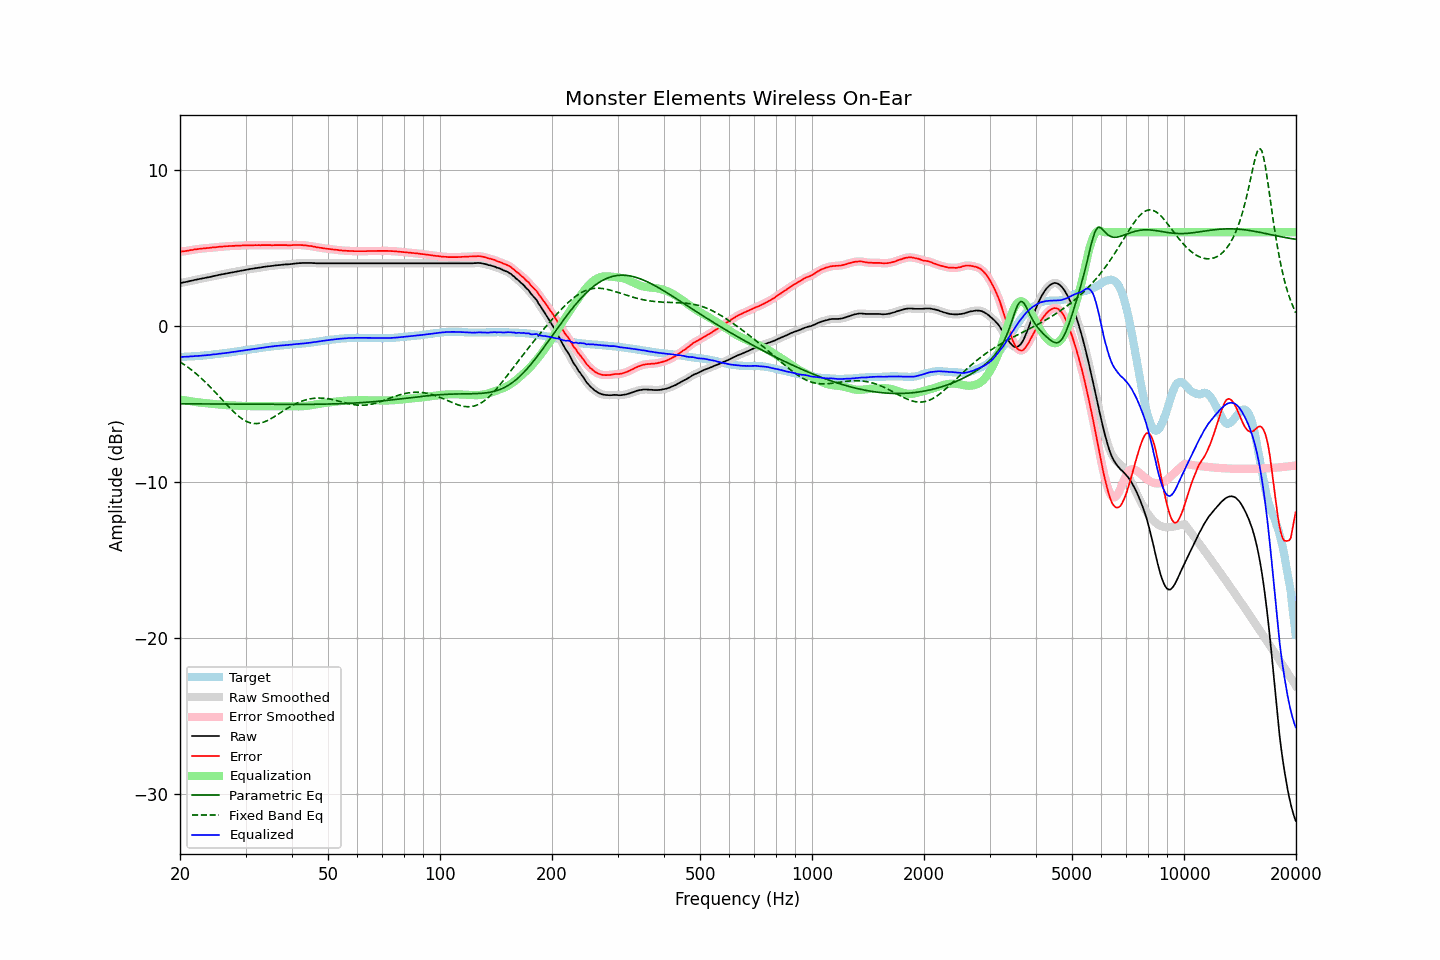

Data behind this chart, as committed beside it:
frequency, raw, error, smoothed, error_smoothed, equalization, parametric_eq, fixed_band_eq, equalized_raw, equalized_smoothed, target
20.00, 2.73, 4.74, 2.73, 4.74, -4.74, -5.01, -2.32, -2.00, -2.00, -2.01
20.20, 2.75, 4.76, 2.75, 4.75, -4.75, -5.01, -2.38, -2.00, -2.00, -2.01
20.40, 2.77, 4.77, 2.77, 4.77, -4.77, -5.01, -2.45, -2.00, -2.00, -2.00
20.61, 2.79, 4.78, 2.79, 4.78, -4.79, -5.01, -2.52, -1.99, -1.99, -1.99
20.81, 2.81, 4.80, 2.81, 4.80, -4.80, -5.01, -2.59, -1.99, -1.99, -1.99
21.02, 2.83, 4.81, 2.84, 4.82, -4.82, -5.01, -2.67, -1.99, -1.98, -1.98
21.23, 2.86, 4.84, 2.86, 4.83, -4.83, -5.01, -2.75, -1.97, -1.98, -1.98
21.44, 2.88, 4.85, 2.88, 4.85, -4.85, -5.01, -2.83, -1.97, -1.97, -1.97
21.66, 2.90, 4.86, 2.91, 4.87, -4.87, -5.01, -2.91, -1.96, -1.96, -1.96
21.87, 2.93, 4.89, 2.93, 4.88, -4.88, -5.01, -2.99, -1.95, -1.95, -1.96
22.09, 2.95, 4.90, 2.95, 4.90, -4.90, -5.02, -3.08, -1.95, -1.95, -1.95
22.31, 2.97, 4.91, 2.97, 4.91, -4.91, -5.02, -3.16, -1.94, -1.94, -1.94
22.54, 2.99, 4.93, 2.99, 4.93, -4.93, -5.02, -3.25, -1.93, -1.93, -1.94
22.76, 3.01, 4.94, 3.01, 4.94, -4.94, -5.02, -3.35, -1.93, -1.93, -1.93
22.99, 3.03, 4.95, 3.03, 4.95, -4.95, -5.02, -3.44, -1.92, -1.92, -1.92
23.22, 3.05, 4.96, 3.05, 4.96, -4.96, -5.02, -3.54, -1.91, -1.91, -1.91
23.45, 3.07, 4.97, 3.07, 4.97, -4.97, -5.02, -3.64, -1.90, -1.90, -1.90
23.69, 3.09, 4.98, 3.09, 4.98, -4.98, -5.02, -3.74, -1.89, -1.89, -1.89
23.92, 3.11, 4.99, 3.11, 4.99, -4.99, -5.02, -3.84, -1.88, -1.88, -1.88
24.16, 3.13, 5.00, 3.14, 5.00, -5.00, -5.02, -3.95, -1.87, -1.87, -1.87
24.40, 3.16, 5.02, 3.16, 5.01, -5.01, -5.02, -4.06, -1.85, -1.85, -1.86
24.65, 3.18, 5.02, 3.18, 5.02, -5.02, -5.02, -4.16, -1.84, -1.84, -1.84
24.89, 3.20, 5.03, 3.20, 5.03, -5.03, -5.02, -4.27, -1.83, -1.83, -1.83
25.14, 3.22, 5.04, 3.23, 5.04, -5.04, -5.02, -4.39, -1.82, -1.82, -1.82
25.39, 3.25, 5.06, 3.25, 5.06, -5.05, -5.03, -4.50, -1.80, -1.80, -1.81
25.65, 3.27, 5.07, 3.27, 5.07, -5.06, -5.03, -4.61, -1.79, -1.79, -1.80
25.91, 3.29, 5.07, 3.29, 5.07, -5.07, -5.03, -4.72, -1.78, -1.78, -1.78
26.16, 3.31, 5.08, 3.31, 5.08, -5.08, -5.03, -4.84, -1.77, -1.77, -1.77
26.43, 3.33, 5.09, 3.33, 5.09, -5.09, -5.03, -4.95, -1.76, -1.76, -1.76
26.69, 3.35, 5.10, 3.35, 5.10, -5.10, -5.03, -5.06, -1.74, -1.74, -1.75
26.96, 3.37, 5.10, 3.37, 5.10, -5.10, -5.03, -5.17, -1.73, -1.73, -1.73
27.23, 3.39, 5.11, 3.39, 5.11, -5.11, -5.03, -5.28, -1.71, -1.71, -1.72
27.50, 3.41, 5.11, 3.41, 5.11, -5.11, -5.03, -5.38, -1.70, -1.70, -1.70
27.77, 3.43, 5.12, 3.43, 5.12, -5.12, -5.03, -5.48, -1.69, -1.69, -1.69
28.05, 3.45, 5.12, 3.45, 5.12, -5.12, -5.03, -5.58, -1.67, -1.67, -1.67
28.33, 3.47, 5.13, 3.47, 5.13, -5.13, -5.03, -5.68, -1.66, -1.66, -1.66
28.62, 3.49, 5.13, 3.49, 5.13, -5.13, -5.03, -5.77, -1.64, -1.64, -1.64
28.90, 3.51, 5.14, 3.51, 5.14, -5.14, -5.03, -5.85, -1.62, -1.62, -1.63
29.19, 3.53, 5.14, 3.53, 5.14, -5.14, -5.04, -5.93, -1.61, -1.61, -1.61
29.48, 3.55, 5.15, 3.55, 5.15, -5.14, -5.04, -6.00, -1.59, -1.59, -1.60
29.78, 3.57, 5.15, 3.57, 5.15, -5.15, -5.04, -6.06, -1.58, -1.58, -1.58
30.08, 3.58, 5.15, 3.59, 5.15, -5.15, -5.04, -6.12, -1.57, -1.57, -1.57
30.38, 3.60, 5.15, 3.60, 5.15, -5.15, -5.04, -6.17, -1.55, -1.55, -1.55
30.68, 3.62, 5.16, 3.62, 5.16, -5.16, -5.04, -6.21, -1.53, -1.54, -1.54
30.99, 3.64, 5.16, 3.64, 5.16, -5.16, -5.04, -6.24, -1.52, -1.52, -1.52
31.30, 3.65, 5.16, 3.66, 5.16, -5.16, -5.04, -6.26, -1.51, -1.50, -1.51
31.61, 3.67, 5.16, 3.67, 5.16, -5.16, -5.04, -6.27, -1.49, -1.49, -1.49
31.93, 3.69, 5.17, 3.69, 5.16, -5.16, -5.04, -6.28, -1.47, -1.47, -1.48
32.24, 3.70, 5.16, 3.71, 5.16, -5.16, -5.04, -6.28, -1.46, -1.46, -1.46
32.57, 3.72, 5.17, 3.72, 5.16, -5.17, -5.04, -6.26, -1.44, -1.45, -1.45
32.89, 3.73, 5.16, 3.74, 5.16, -5.17, -5.04, -6.25, -1.43, -1.43, -1.43
33.22, 3.75, 5.17, 3.75, 5.17, -5.17, -5.04, -6.22, -1.42, -1.42, -1.42
33.55, 3.77, 5.17, 3.77, 5.17, -5.17, -5.04, -6.19, -1.40, -1.40, -1.40
33.89, 3.78, 5.17, 3.79, 5.17, -5.17, -5.05, -6.15, -1.39, -1.38, -1.39
34.23, 3.80, 5.17, 3.80, 5.17, -5.17, -5.05, -6.10, -1.36, -1.37, -1.37
34.57, 3.81, 5.17, 3.81, 5.17, -5.17, -5.05, -6.05, -1.35, -1.36, -1.36
34.92, 3.82, 5.17, 3.82, 5.17, -5.17, -5.05, -6.00, -1.34, -1.34, -1.35
35.27, 3.83, 5.16, 3.83, 5.16, -5.17, -5.05, -5.94, -1.33, -1.33, -1.33
35.62, 3.84, 5.16, 3.85, 5.16, -5.17, -5.05, -5.88, -1.32, -1.32, -1.32
35.97, 3.86, 5.17, 3.86, 5.17, -5.17, -5.05, -5.81, -1.30, -1.31, -1.31
... 635 more rows
